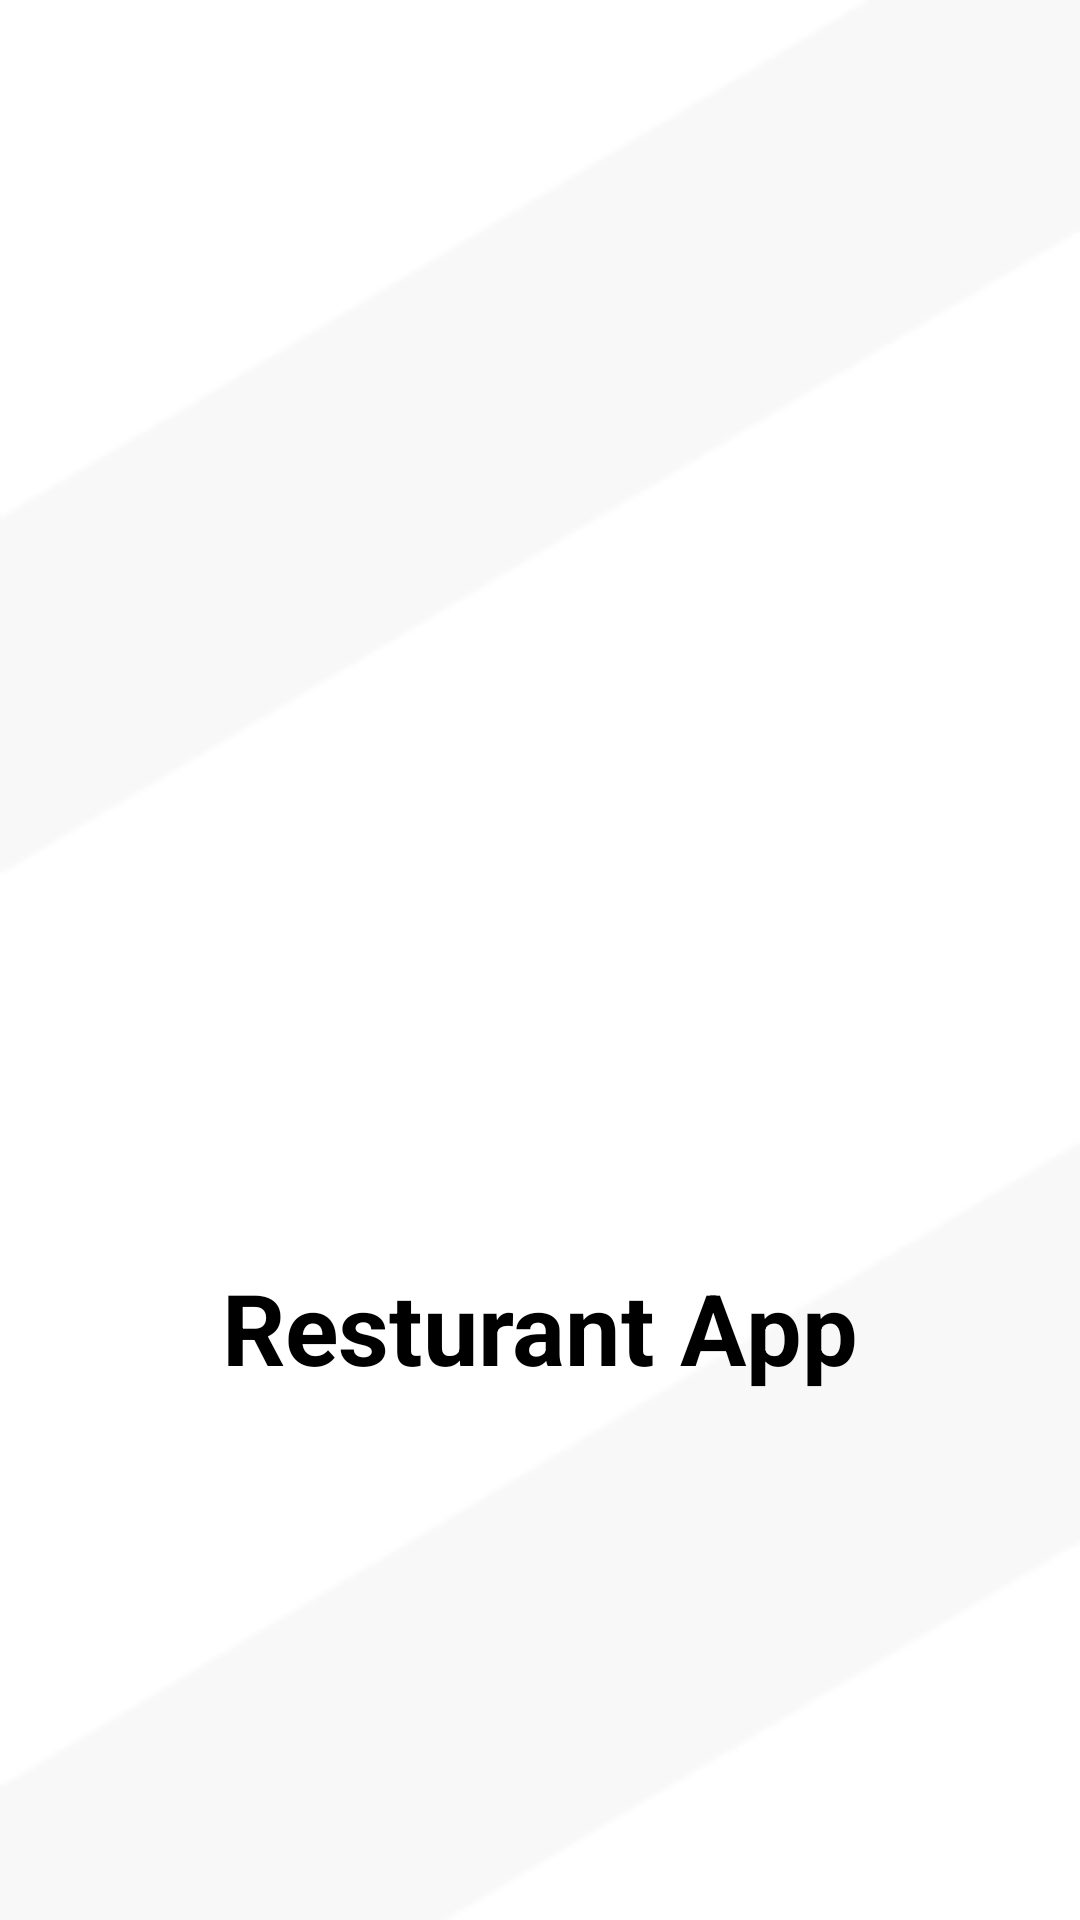

Produce the Android XML layout that renders to this screen, including the resource entries it uses.
<!-- AndroidManifest.xml: application theme AppTheme -->
<!-- res/layout/splash_view.xml -->
<?xml version="1.0" encoding="utf-8"?>
<RelativeLayout xmlns:android="http://schemas.android.com/apk/res/android"
    android:orientation="vertical" android:layout_width="match_parent"
    android:background="@drawable/bg_splash"
    android:layout_height="match_parent">
<ImageView
    android:layout_width="300sp"
    android:id="@+id/logo"
    android:src="@drawable/logo_resturant"
    android:layout_centerInParent="true"
    android:layout_height="300sp"/>
    <TextView
        android:layout_width="wrap_content"
        android:textColor="@color/blackcolor"
        android:textStyle="bold"
        android:layout_marginTop="-50sp"
        android:textSize="33sp"
        android:layout_below="@id/logo"
        android:layout_centerInParent="true"
        android:text="@string/resturant_app"
        android:layout_height="wrap_content"/>
</RelativeLayout>
<!-- resources referenced by this layout -->
<resources>
  <color name="blackcolor">#000000</color>
  <!-- drawable bg_splash: png bitmap (drawable, 11599 bytes) -->
  <string name="resturant_app">Resturant App</string>
  <style name="AppTheme" parent="Theme.AppCompat.Light.NoActionBar">
          <item name="colorPrimary">@color/colorPrimary</item>
          <item name="colorPrimaryDark">@color/colorPrimaryDark</item>
          <item name="colorAccent">@color/colorAccent</item>
      </style>
  <color name="colorPrimary">#F87A26</color>
  <color name="colorPrimaryDark">#F87A26</color>
  <color name="colorAccent">#000099</color>
</resources>
